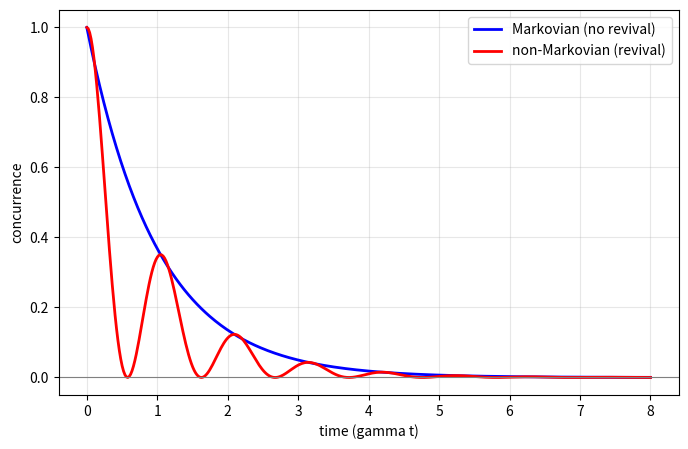

This chart was generated by the following Python code:
"""
========================================================================
Title       : Markovian versus Non-Markovian Entanglement Dynamics
Book        : Quantum Entanglement, Volume 1
Chapter     : 3  --  Geometric Measures and the Partial Transpose
Code Ref    : non_markovian_revival
Description : Compares the concurrence dynamics of two qubits under a
              Markovian amplitude-damping channel and a non-Markovian
              environment, showing entanglement sudden death and revival.
========================================================================
"""
import numpy as np
import matplotlib.pyplot as plt
import os

os.makedirs('figures/ch03', exist_ok=True)

def markovian_concurrence(t, gamma):
    # Markovian amplitude survival: pure exponential, no revival
    q = np.exp(-gamma * t / 2)
    return q**2

def non_markovian_concurrence(t, gamma, Omega):
    # non-Markovian amplitude survival with memory-induced oscillation
    q = np.exp(-gamma * t / 2) * (np.cos(Omega * t / 2)
                                  + (gamma / Omega) * np.sin(Omega * t / 2))
    return q**2

gamma = 1.0
Omega = 6.0            # strong coupling -> non-Markovian regime
t = np.linspace(0, 8, 400)

c_mark = markovian_concurrence(t, gamma)
c_nonmark = non_markovian_concurrence(t, gamma, Omega)

# locate the first revival: a zero of concurrence followed by an increase
death_times = []
for i in range(1, len(t) - 1):
    if c_nonmark[i] < 1e-4 and c_nonmark[i + 1] > c_nonmark[i]:
        death_times.append(t[i])

print("Markovian vs non-Markovian entanglement dynamics")
print("gamma = %.2f, Omega = %.2f" % (gamma, Omega))
print()
print("%-8s | %-14s | %-16s" % ("t", "C_markovian", "C_nonmarkovian"))
print("-" * 44)
for tv in [0.0, 0.5, 1.0, 1.5, 2.0, 3.0, 4.0]:
    cm = markovian_concurrence(tv, gamma)
    cn = non_markovian_concurrence(tv, gamma, Omega)
    print("%-8.2f | %-14.4f | %-16.4f" % (tv, cm, cn))

if death_times:
    print()
    print("first entanglement death near t = %.3f, revival follows" % death_times[0])

plt.figure(figsize=(8, 5), dpi=150)
plt.plot(t, c_mark, 'b-', lw=2, label='Markovian (no revival)')
plt.plot(t, c_nonmark, 'r-', lw=2, label='non-Markovian (revival)')
plt.axhline(0, color='gray', lw=0.8)
plt.xlabel('time (gamma t)')
plt.ylabel('concurrence')
plt.legend()
plt.grid(alpha=0.3)
plt.savefig('figures/ch03/non_markovian_revival.png', dpi=300, bbox_inches='tight')
plt.show()
